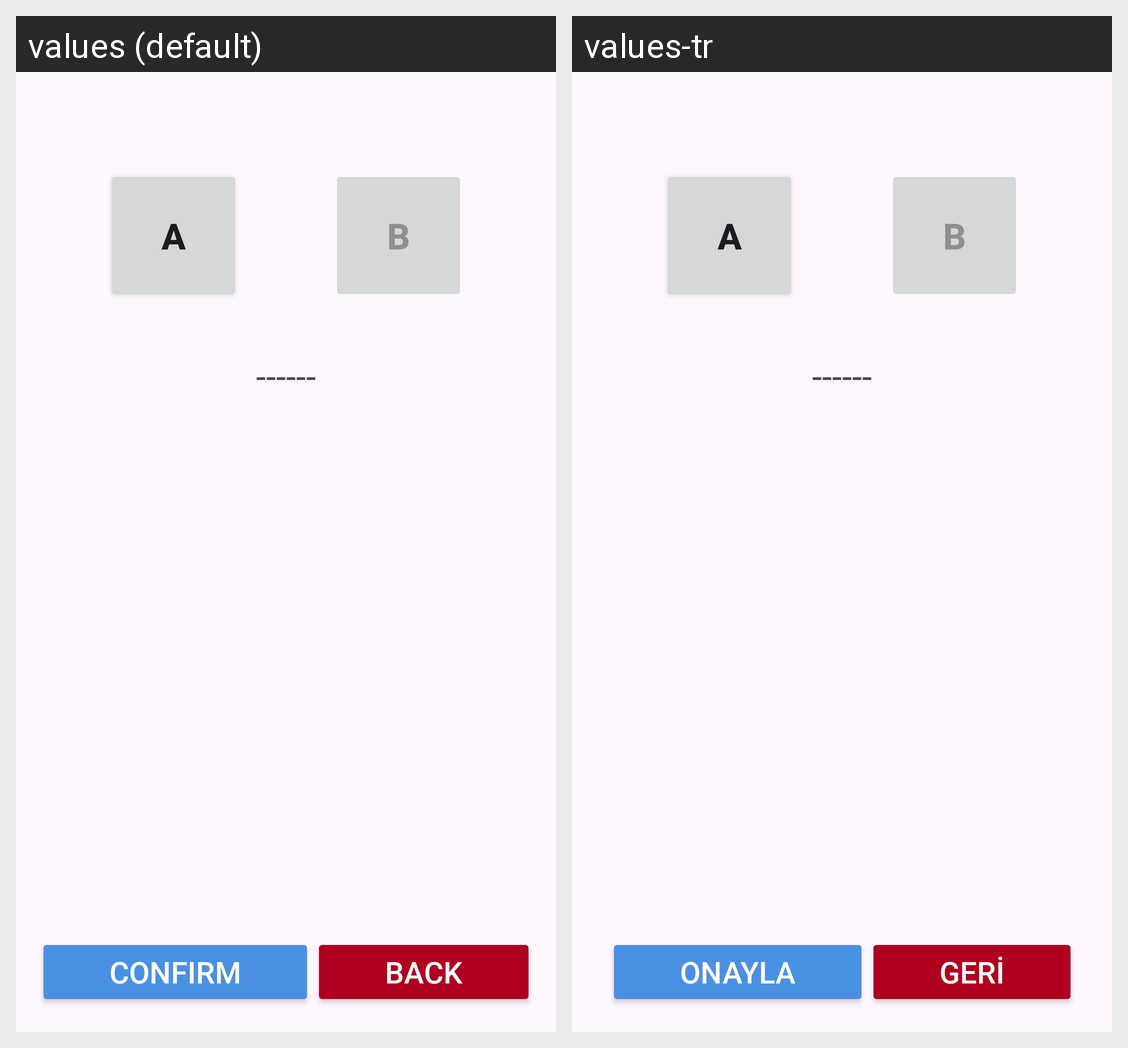

The same Android screen rendered under two of its app's locales, left to right. List the strings drawn on it with the default value and each locale's translation.
Android screen res/layout/fragment_new_curved_a_b_line.xml rendered under 2 locales, left to right: values (default), values-tr. Device: Nexus 5 (rendered at 1080×1920; each locale shown at half size, 540×960, under a caption strip naming it); theme Theme.DroneMarket.
Strings drawn on this screen, with the default value and each locale's value (text and hints the layout hard-codes, and strings that could not be matched under every locale, appear in the picture but are not listed):

confirm
  values: CONFIRM
  values-tr: ONAYLA

back
  values: BACK
  values-tr: GERİ
